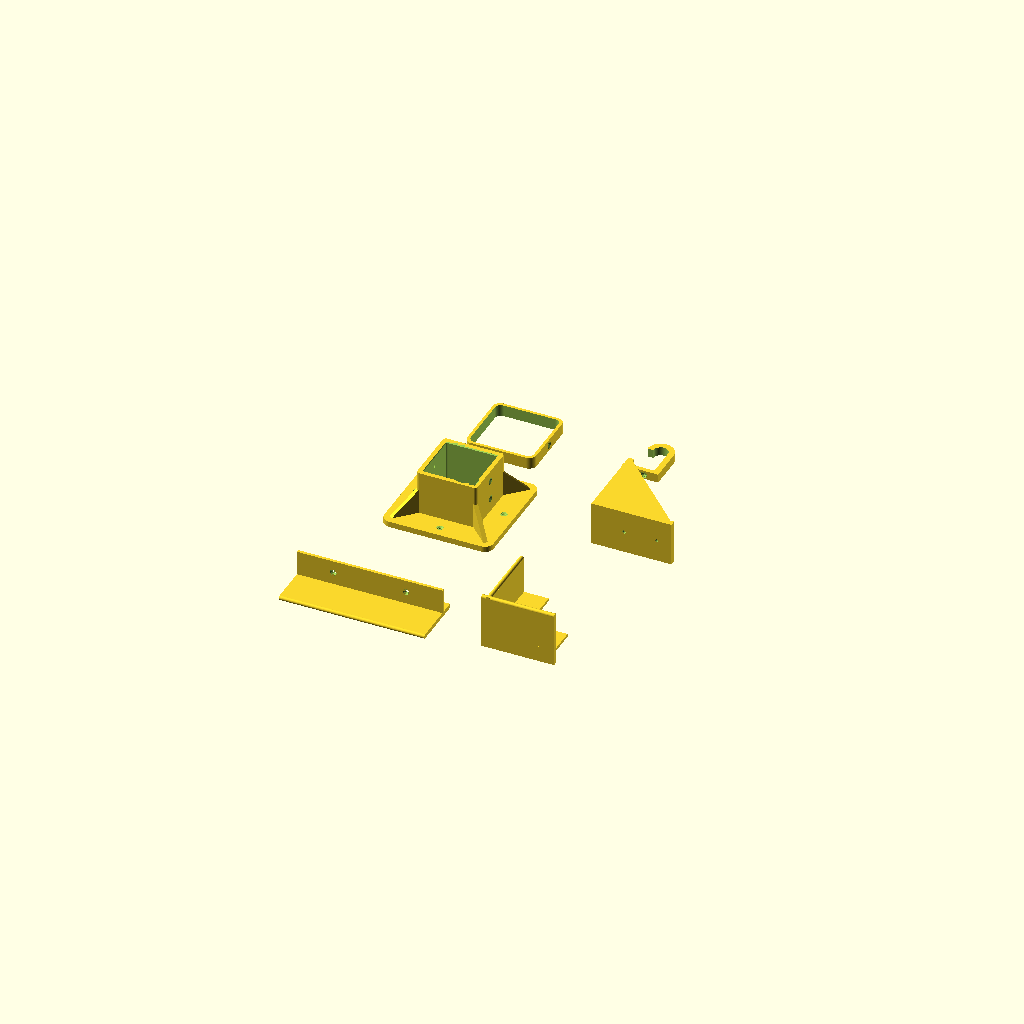
Cell 1: the model at its default parameters.
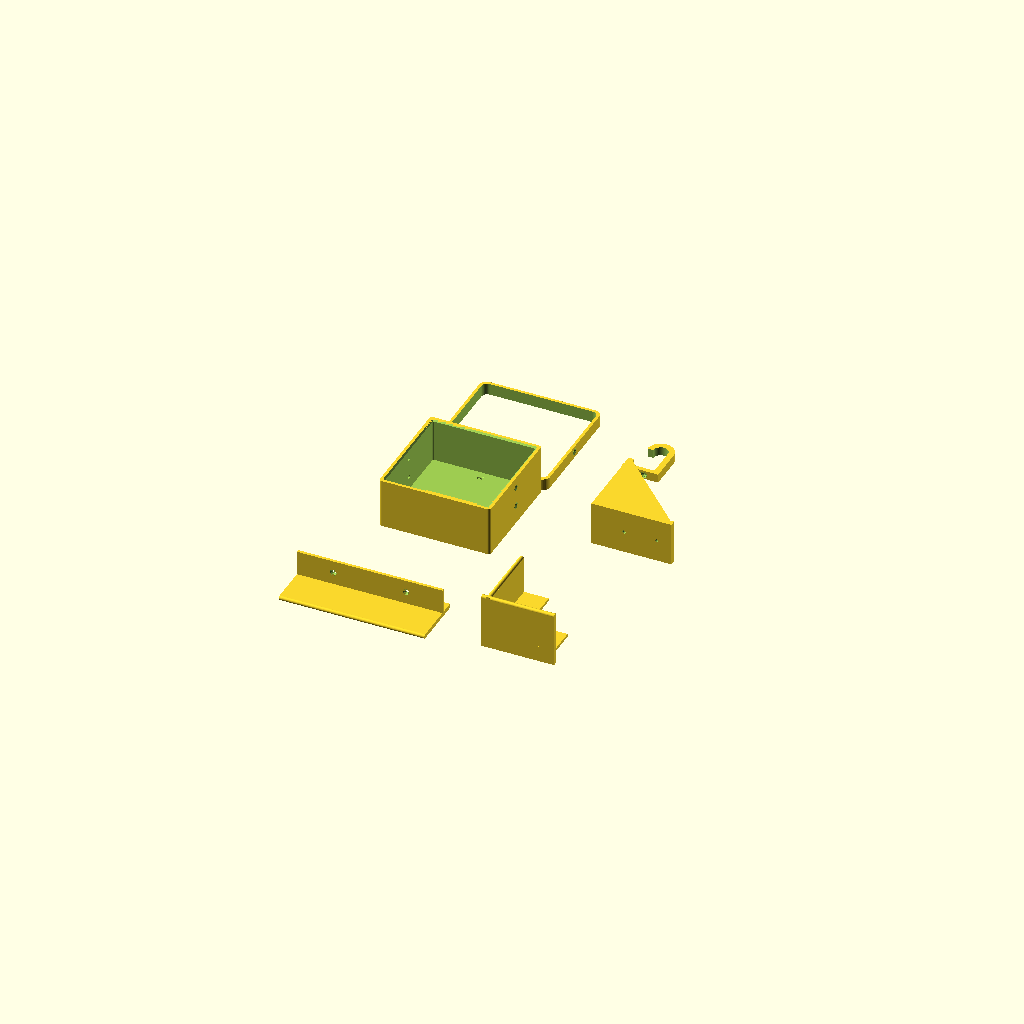
Cell 2 — post set to 140, the other parameters unchanged.
One fixed orthographic camera (rotation 55°, 0°, 25°; colour scheme Cornfield) for every cell.
OpenSCAD source file cat-tree/cat_tree_parts.scad:
// 落地式猫爬架 - 打印连接件（可调参数）
// 单位：mm。用 70×70 方木立柱、18mm 多层板平台。
//
// 导出单个零件示例：
//   openscad -D 'part="post_mount"' -o post_mount.stl cat_tree_parts.scad
// part 可选：post_mount / side_bracket / rope_collar / rim_straight / rim_corner / toy_hook / all

part = "all";

/* ---------- 主要参数（按实际木料量一下再改） ---------- */
post      = 70;    // 方木边长（买回来量一下，常见 68~70）
clr       = 0.5;   // 套筒单边间隙，太紧就加大到 0.7
board     = 18;    // 平台板厚
rope      = 8;     // 剑麻绳直径
wall      = 6;     // 套筒壁厚
plate_t   = 8;     // 法兰底板厚度
screw_d   = 4.5;   // 木螺丝孔径（配 4mm 木螺丝）
head_d    = 9;     // 沉头直径

$fn = 48;

/* ---------- 通用小工具 ---------- */
module rounded_square(s, r) {
    offset(r) offset(-r) square(s, center = true);
}

// 沉头螺丝孔：沿 +Z 方向，沉头在 z=0 处朝 +Z 开口
module cs_hole(len = 40) {
    translate([0, 0, -len]) cylinder(d = screw_d, h = len + 1);
    translate([0, 0, -head_d / 2 + 0.01]) cylinder(d1 = 0, d2 = head_d, h = head_d / 2);
    cylinder(d = head_d, h = 20);
}

/* ======================================================
   1. 立柱法兰 post_mount（底座和柱顶共用，同一个零件）
   - 底座：板面朝下放在底座板上，立柱插进套筒
   - 柱顶：倒过来套在柱子顶端，平台放在板面上
   螺丝都从套筒这一侧拧，沉头孔已经朝这边
   ====================================================== */
mount_plate = 150;
sock_h      = 60;

module post_mount() {
    inner = post + 2 * clr;
    outer = inner + 2 * wall;
    difference() {
        union() {
            // 底板
            linear_extrude(plate_t) rounded_square(mount_plate, 12);
            // 套筒
            linear_extrude(plate_t + sock_h) rounded_square(outer, 4);
            // 对角加强筋
            for (a = [45, 135, 225, 315]) rotate(a)
                translate([0, 0, plate_t]) rotate([90, 0, 0])
                    linear_extrude(6, center = true)
                    polygon([[outer / 2 * sqrt(2) - 4, 0], [mount_plate / 2 * sqrt(2) - 14, 0],
                             [outer / 2 * sqrt(2) - 4, sock_h * 0.6]]);
        }
        // 方孔
        translate([0, 0, plate_t]) linear_extrude(sock_h + 1) rounded_square(inner, 1.5);
        // 入口倒角
        translate([0, 0, plate_t + sock_h - 2])
            linear_extrude(2.01, scale = (inner + 4) / inner) square(inner, center = true);
        // 底板螺丝孔（4 个，在四边中间）
        for (p = [[60, 0], [-60, 0], [0, 60], [0, -60]])
            translate([p[0], p[1], plate_t]) cs_hole(plate_t + 2);
        // 套筒侧面螺丝孔（两对面各 2 个），拧进立柱
        for (s = [0, 180]) rotate(s)
            for (z = [plate_t + 18, plate_t + 45])
                translate([outer / 2, 0, z]) rotate([0, 90, 0]) cs_hole(wall + 2);
    }
}

/* ======================================================
   2. 侧挂三角支架 side_bracket
   竖边贴主柱（这段立柱不缠剑麻绳），横边托住中层平台底面
   打印方向：L 形平躺，层纹顺着 L 走，最结实
   ====================================================== */
br_w = 60;   // 宽
br_l = 110;  // 两条边长
br_t = 8;    // 板厚

module side_bracket() {
    difference() {
        union() {
            cube([br_l, br_w, br_t]);                 // 横边（贴平台底）
            cube([br_t, br_w, br_l]);                 // 竖边（贴立柱）
            // 两侧三角筋
            for (y = [0, br_w - 6])
                translate([0, y + 6, 0]) rotate([90, 0, 0]) linear_extrude(6)
                    polygon([[br_t, br_t], [br_l - 5, br_t], [br_t, br_l - 5]]);
        }
        // 横边螺丝孔（向上拧进平台）
        for (x = [45, 90]) translate([x, br_w / 2, br_t]) cs_hole(br_t + 2);
        // 竖边螺丝孔（拧进立柱）
        for (z = [45, 90]) translate([br_t, br_w / 2, z]) rotate([0, -90, 0]) cs_hole(br_t + 2);
    }
}

/* ======================================================
   3. 剑麻绳收口环 rope_collar
   套在缠好绳的柱子两端，压住绳头
   ====================================================== */
module rope_collar() {
    inner = post + 2 * rope + 1;
    h = 16;
    difference() {
        linear_extrude(h) rounded_square(inner + 8, 10);
        translate([0, 0, -1]) linear_extrude(h + 2) rounded_square(inner, 8);
        translate([inner / 2 + 4, 0, h / 2]) rotate([0, 90, 0]) translate([0, 0, 0]) cs_hole(10);
    }
}

/* ======================================================
   4. 猫窝围栏 rim_straight / rim_corner
   卡在顶层平台边缘，外侧包住板边，内侧压片用螺丝固定
   顶层 400×400：2 个转角 + 3 段直边，正面留口给猫进出
   ====================================================== */
rim_h   = 55;   // 高出平台面的高度
rim_t   = 6;    // 围栏厚度
tab_w   = 40;   // 压片宽度
tab_t   = 4;

// 沿 X 方向的一段围栏截面，外侧面在 y=0，平台面在 z=0
module rim_profile_seg(len) {
    // 墙体：向下包住板边，向上围起来
    translate([0, 0, -board]) cube([len, rim_t, board + rim_h]);
    // 压片
    cube([len, tab_w, tab_t]);
    // 顶部圆边
    translate([0, rim_t / 2, rim_h]) rotate([0, 90, 0]) cylinder(d = rim_t, h = len);
}

module rim_straight(len = 200) {
    difference() {
        rim_profile_seg(len);
        for (x = [len * 0.25, len * 0.75]) translate([x, rim_t + (tab_w - rim_t) / 2, tab_t]) cs_hole(tab_t + 2);
    }
}

module rim_corner(leg = 100) {
    difference() {
        union() {
            rim_profile_seg(leg);
            translate([rim_t, 0, 0]) mirror([1, 0, 0]) rotate(90) rim_profile_seg(leg);
        }
        translate([leg * 0.65, rim_t + (tab_w - rim_t) / 2, tab_t]) cs_hole(tab_t + 2);
        translate([rim_t + (tab_w - rim_t) / 2, leg * 0.65, tab_t]) cs_hole(tab_t + 2);
    }
}

/* ======================================================
   5. 玩具挂钩 toy_hook（拧在平台底面边缘，挂逗猫球）
   ====================================================== */
module toy_hook() {
    th = 12;
    difference() {
        union() {
            cube([50, th, 6]);                                 // 贴平台底的板
            translate([42, 0, -40]) cube([8, th, 46]);          // 向下的臂
            translate([32, 0, -40]) rotate([-90, 0, 0])
                difference() { cylinder(r = 18, h = th); translate([0, 0, -1]) cylinder(r = 10, h = th + 2);
                               translate([-20, -20, -1]) cube([40, 20, th + 2]); }
        }
        for (x = [12, 30]) translate([x, th / 2, 6]) cs_hole(8);
    }
}

/* ---------- 打印朝向（直接导出就是可打印的方向） ---------- */
module print_part(p) {
    if (p == "post_mount")   post_mount();
    if (p == "side_bracket") translate([0, 0, br_w]) rotate([-90, 0, 0]) side_bracket();
    if (p == "rope_collar")  rope_collar();
    if (p == "rim_straight") rotate([90, 0, 0]) rim_straight();     // 外侧面贴平台，免支撑
    if (p == "rim_corner")   translate([0, 0, board]) rim_corner();   // 正立打印，压片下方需加支撑
    if (p == "toy_hook")     rotate([90, 0, 0]) toy_hook();
}

if (part == "all") {
    translate([0, 0, 0])      print_part("post_mount");
    translate([180, 0, 0])    print_part("side_bracket");
    translate([0, 160, 0])    print_part("rope_collar");
    translate([150, 160, 0])  print_part("toy_hook");
    translate([-120, -220, 0]) print_part("rim_straight");
    translate([150, -260, 0]) print_part("rim_corner");
} else if (part != "none") {
    print_part(part);
}
Customizer parameters (derived from the source; name, type, default, range or options):
part: string, default "all"
post: number, default 70
clr: number, default 0.5
board: number, default 18
rope: number, default 8
wall: number, default 6
plate_t: number, default 8
screw_d: number, default 4.5
head_d: number, default 9
